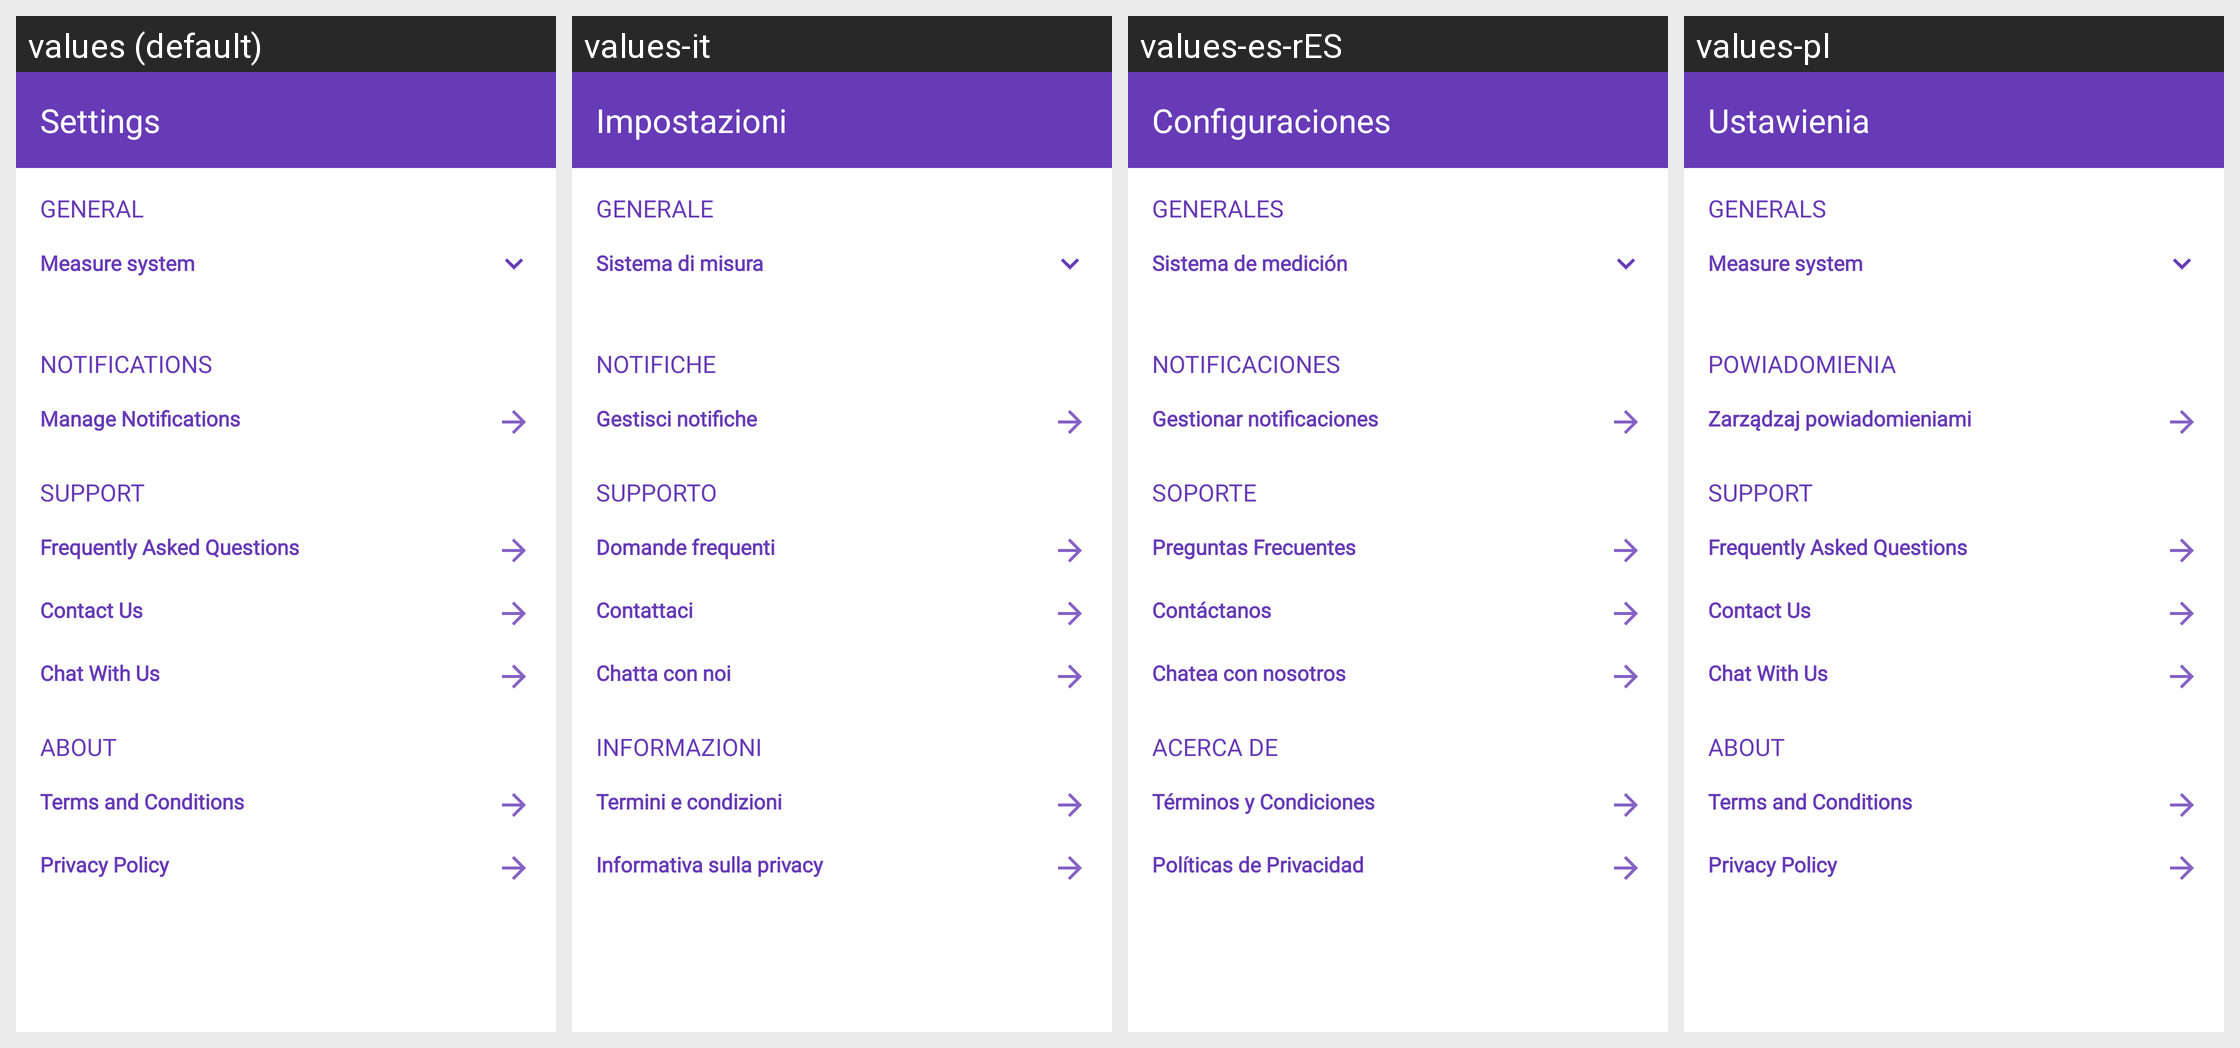

Locale-by-locale string values for the Android screen shown in this grid:
Android screen res/layout/activity_user_settings.xml rendered under 4 locales, left to right: values (default), values-it, values-es-rES, values-pl. Device: Nexus 5 (rendered at 1080×1920; each locale shown at half size, 540×960, under a caption strip naming it); theme MaterialAppTheme.
Other locales in the repository, not shown: values-de, values-es-rCL, values-fr, values-sv-rSE.
Strings drawn on this screen, with the default value and each locale's value (text and hints the layout hard-codes, and strings that could not be matched under every locale, appear in the picture but are not listed):

settings_app_title
  values: Settings
  values-it: Impostazioni
  values-es-rES: Configuraciones
  values-pl: Ustawienia

settings_general
  values: GENERAL
  values-it: GENERALE
  values-es-rES: GENERALES
  values-pl: GENERALS

settings_general_title
  values: Measure system
  values-it: Sistema di misura
  values-es-rES: Sistema de medición
  values-pl: Measure system

settings_notifications
  values: NOTIFICATIONS
  values-it: NOTIFICHE
  values-es-rES: NOTIFICACIONES
  values-pl: POWIADOMIENIA

manage_notifications
  values: Manage Notifications
  values-it: Gestisci notifiche
  values-es-rES: Gestionar notificaciones
  values-pl: Zarządzaj powiadomieniami

settings_support
  values: SUPPORT
  values-it: SUPPORTO
  values-es-rES: SOPORTE
  values-pl: SUPPORT

FAQ
  values: Frequently Asked Questions
  values-it: Domande frequenti
  values-es-rES: Preguntas Frecuentes
  values-pl: Frequently Asked Questions

settings_contact_us
  values: Contact Us
  values-it: Contattaci
  values-es-rES: Contáctanos
  values-pl: Contact Us

settings_chat_with_us
  values: Chat With Us
  values-it: Chatta con noi
  values-es-rES: Chatea con nosotros
  values-pl: Chat With Us

settings_about
  values: ABOUT
  values-it: INFORMAZIONI
  values-es-rES: ACERCA DE
  values-pl: ABOUT

TAC
  values: Terms and Conditions
  values-it: Termini e condizioni
  values-es-rES: Términos y Condiciones
  values-pl: Terms and Conditions

PRIVACY
  values: Privacy Policy
  values-it: Informativa sulla privacy
  values-es-rES: Políticas de Privacidad
  values-pl: Privacy Policy
